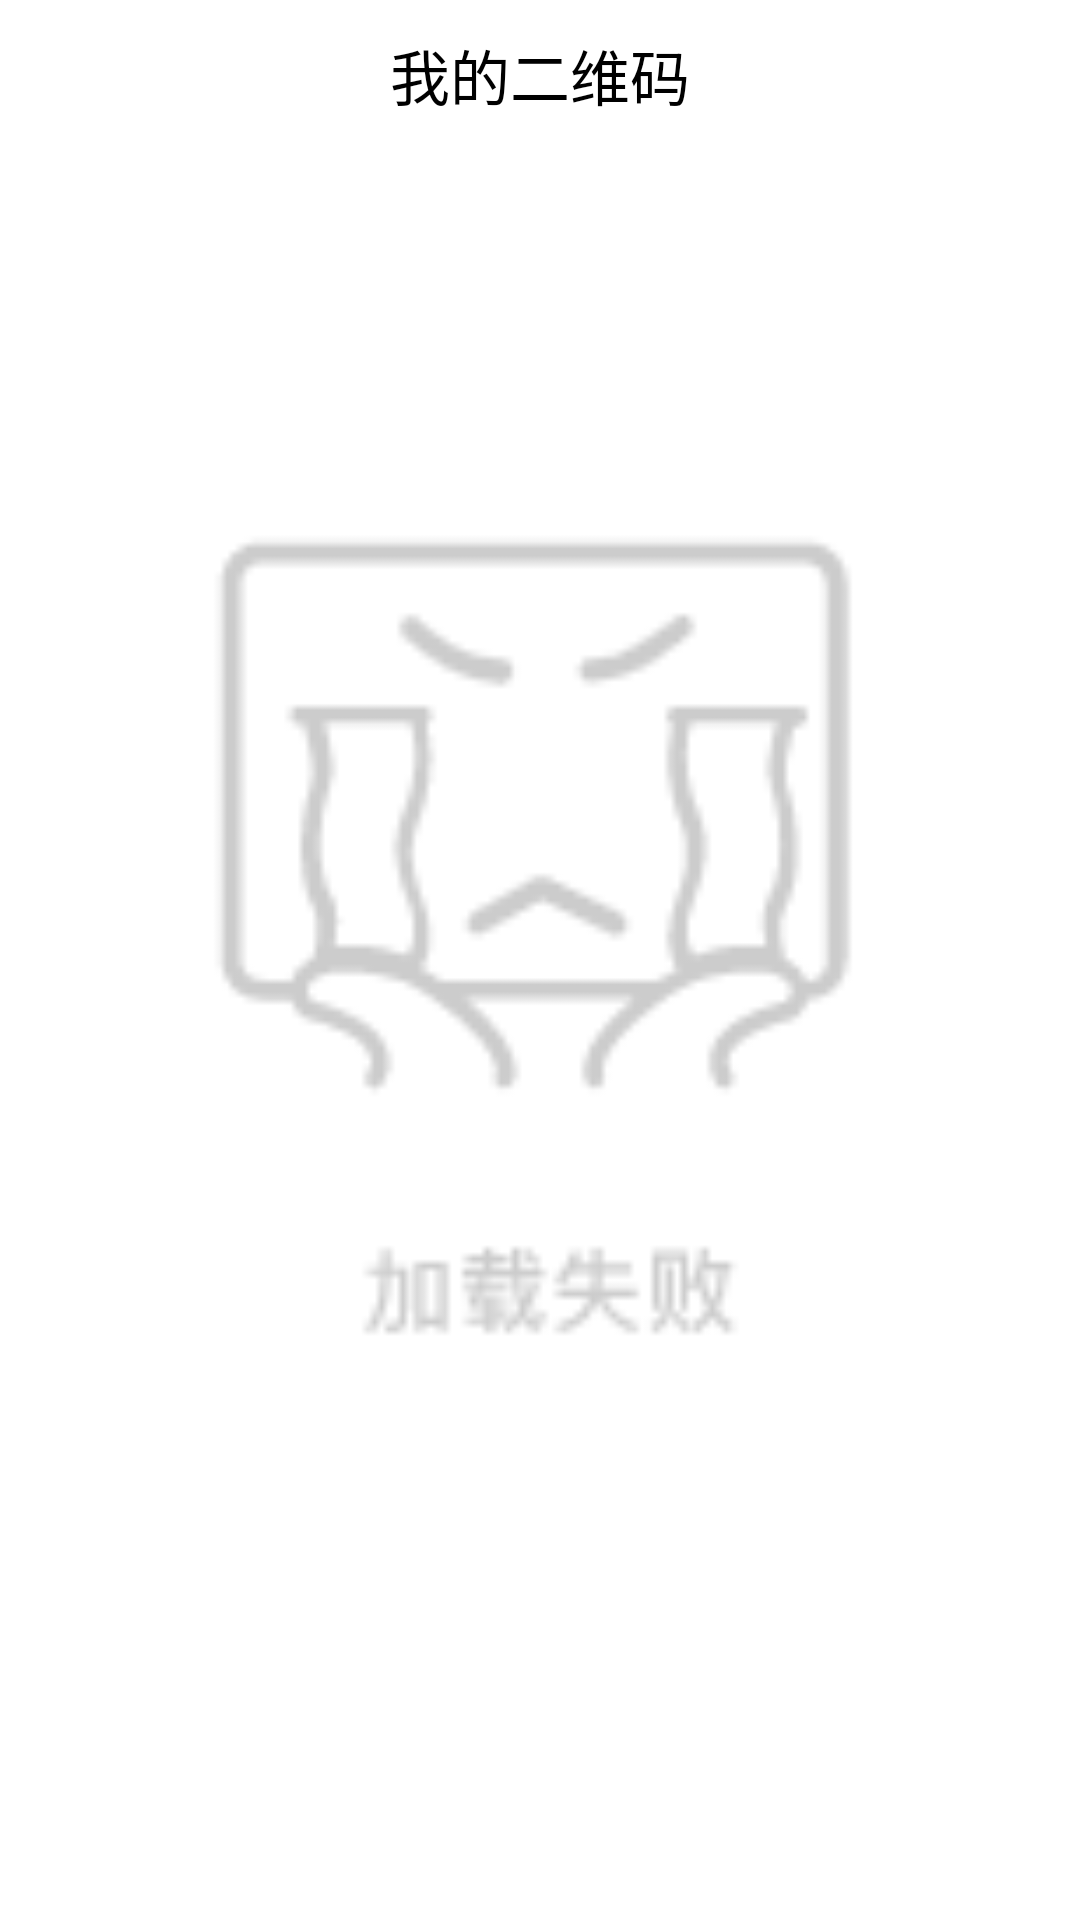

Here is an Android app screen rendered from its layout file. Give the layout XML and the strings, colors and styles it references.
<!-- AndroidManifest.xml: application theme AppTheme -->
<!-- res/layout/activity_qrcode.xml -->
<?xml version="1.0" encoding="utf-8"?>
<RelativeLayout
    xmlns:android="http://schemas.android.com/apk/res/android"
    xmlns:tools="http://schemas.android.com/tools"
    android:layout_width="match_parent"
    android:layout_height="match_parent"
    android:fitsSystemWindows="true"
    >

    <androidx.appcompat.widget.Toolbar
        android:id="@+id/toolbarQRCode"
        android:layout_width="match_parent"
        android:layout_height="50dp"
        android:background="#ffffff">

        <ImageButton
            android:layout_width="25dp"
            android:layout_height="25dp"
            android:onClick="onClickBack"
            android:background="@drawable/back2_black" />

        <TextView
            android:layout_width="wrap_content"
            android:layout_height="wrap_content"
            android:layout_gravity="center"
            android:text="我的二维码"
            android:textColor="@android:color/black"
            android:textSize="20sp" />

    </androidx.appcompat.widget.Toolbar>

    <ImageView
        android:id="@+id/imageQRCode"
        android:src="@drawable/load_failure"
        android:layout_centerInParent="true"
        android:layout_width="300dp"
        android:layout_height="300dp" />

</RelativeLayout>
<!-- resources referenced by this layout -->
<resources>
  <!-- drawable load_failure: png bitmap (drawable-xhdpi, 4353 bytes) -->
</resources>
